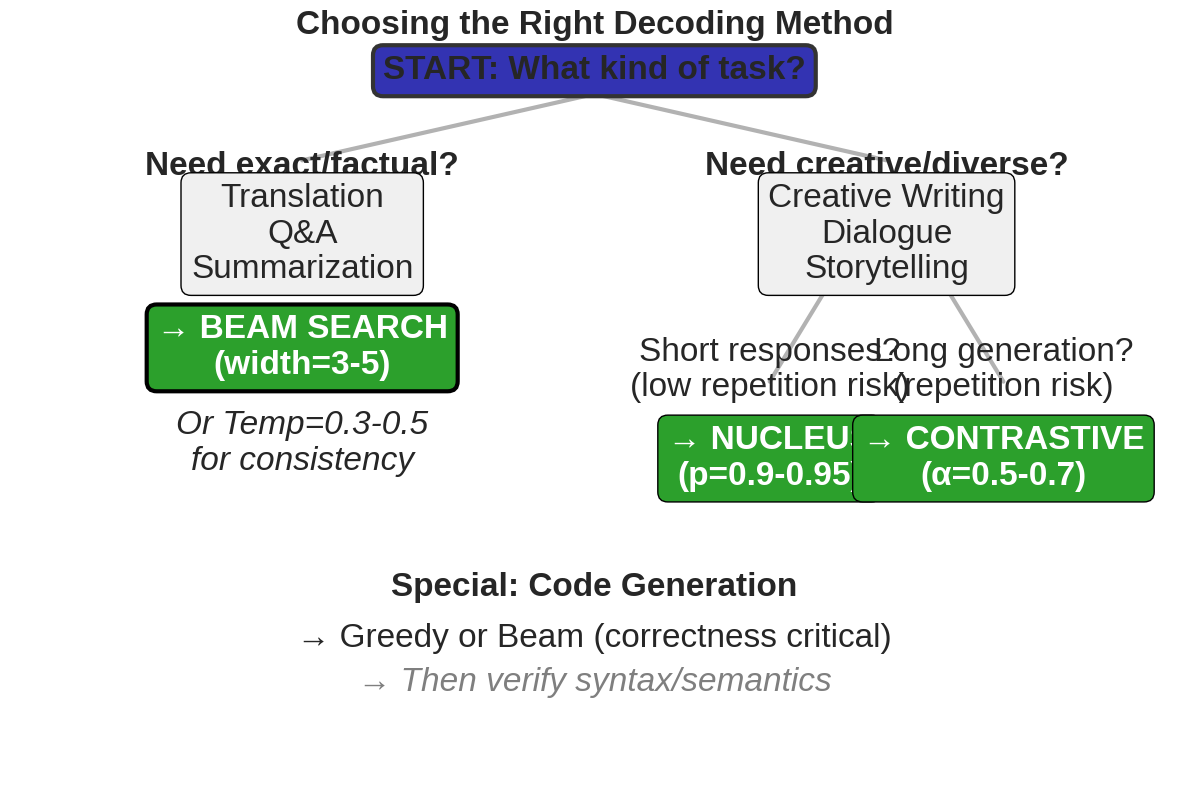

Write Python code to recreate this figure.
"""
Task to method decision tree

Generated chart: task_method_decision_tree_bsc.pdf
Part of Week 9: NLP Decoding Strategies
"""

import matplotlib
matplotlib.use('Agg')
import matplotlib.pyplot as plt
import matplotlib.patches as patches
from matplotlib.patches import FancyBboxPatch, Rectangle, Circle
import numpy as np
import seaborn as sns
try:
    from scipy import interpolate
except ImportError:
    pass  # Not all scripts need scipy

# BSc Discovery Color Scheme
COLOR_MAIN = '#333333'
COLOR_ACCENT = '#3333B2'
COLOR_LAVENDER = '#ADADC0'
COLOR_LAVENDER2 = '#C1C1E8'
COLOR_BLUE = '#0066CC'
COLOR_GRAY = '#7F7F7F'
COLOR_LIGHT = '#F0F0F0'
COLOR_RED = '#D62728'
COLOR_GREEN = '#2CA02C'
COLOR_ORANGE = '#FF7F0E'

plt.style.use('seaborn-v0_8-whitegrid')

FONTSIZE_TITLE = 24
FONTSIZE_LABEL = 20
FONTSIZE_TICK = 16
FONTSIZE_ANNOTATION = 18
FONTSIZE_LEGEND = 18
FONTSIZE_TEXT = 20
FONTSIZE_SMALL = 18


def set_minimalist_style(ax):
    """Apply minimalist styling"""
    ax.spines['top'].set_visible(False)
    ax.spines['right'].set_visible(False)
    ax.spines['left'].set_color(COLOR_ACCENT)
    ax.spines['bottom'].set_color(COLOR_ACCENT)
    ax.spines['left'].set_linewidth(2)
    ax.spines['bottom'].set_linewidth(2)
    ax.tick_params(colors=COLOR_MAIN, which='both', labelsize=FONTSIZE_TICK, width=2, length=6)
    ax.grid(True, alpha=0.25, linestyle='--', linewidth=3, color=COLOR_LAVENDER)
    ax.set_facecolor('white')


def generate_task_method_decision_tree():
    """Flowchart from task characteristics to recommended method"""
    fig, ax = plt.subplots(figsize=(12, 8))

    # Decision tree structure
    ax.text(0.5, 0.95, 'START: What kind of task?', ha='center', fontsize=24, weight='bold',
           bbox=dict(boxstyle='round', facecolor=COLOR_ACCENT, edgecolor=COLOR_MAIN, linewidth=3))

    # First split: Deterministic vs Creative
    ax.text(0.25, 0.82, 'Need exact/factual?', ha='center', fontsize=24, weight='bold')
    ax.text(0.75, 0.82, 'Need creative/diverse?', ha='center', fontsize=24, weight='bold')

    # Left branch: Deterministic tasks
    ax.text(0.25, 0.68, 'Translation\nQ&A\nSummarization', ha='center', fontsize=24,
           bbox=dict(boxstyle='round', facecolor=COLOR_LIGHT))
    ax.text(0.25, 0.55, '→ BEAM SEARCH\n(width=3-5)', ha='center', fontsize=24, weight='bold',
           color='white', bbox=dict(boxstyle='round', facecolor=COLOR_GREEN, linewidth=3))
    ax.text(0.25, 0.42, 'Or Temp=0.3-0.5\nfor consistency', ha='center', fontsize=24, style='italic')

    # Right branch: Creative tasks
    ax.text(0.75, 0.68, 'Creative Writing\nDialogue\nStorytelling', ha='center', fontsize=24,
           bbox=dict(boxstyle='round', facecolor=COLOR_LIGHT))

    # Second split: With/without repetition risk
    ax.text(0.65, 0.52, 'Short responses?\n(low repetition risk)', ha='center', fontsize=24)
    ax.text(0.65, 0.40, '→ NUCLEUS\n(p=0.9-0.95)', ha='center', fontsize=24, weight='bold',
           color='white', bbox=dict(boxstyle='round', facecolor=COLOR_GREEN))

    ax.text(0.85, 0.52, 'Long generation?\n(repetition risk)', ha='center', fontsize=24)
    ax.text(0.85, 0.40, '→ CONTRASTIVE\n(α=0.5-0.7)', ha='center', fontsize=24, weight='bold',
           color='white', bbox=dict(boxstyle='round', facecolor=COLOR_GREEN))

    # Special case: Code generation
    ax.text(0.5, 0.25, 'Special: Code Generation', ha='center', fontsize=24, weight='bold')
    ax.text(0.5, 0.18, '→ Greedy or Beam (correctness critical)', ha='center', fontsize=24)
    ax.text(0.5, 0.12, '→ Then verify syntax/semantics', ha='center', fontsize=24, style='italic', color=COLOR_GRAY)

    # Draw connecting lines
    ax.plot([0.5, 0.25], [0.93, 0.84], 'k-', alpha=0.3, linewidth=3)
    ax.plot([0.5, 0.75], [0.93, 0.84], 'k-', alpha=0.3, linewidth=3)
    ax.plot([0.25, 0.25], [0.80, 0.70], 'k-', alpha=0.3, linewidth=3)
    ax.plot([0.75, 0.65], [0.80, 0.70], 'k-', alpha=0.3, linewidth=3)
    ax.plot([0.75, 0.65], [0.80, 0.54], 'k-', alpha=0.3, linewidth=3)
    ax.plot([0.75, 0.85], [0.80, 0.54], 'k-', alpha=0.3, linewidth=3)

    ax.set_xlim(0, 1)
    ax.set_ylim(0, 1)
    ax.axis('off')
    ax.set_title('Choosing the Right Decoding Method', fontsize=24, weight='bold')

    plt.tight_layout()
    plt.savefig('./task_method_decision_tree_bsc.pdf', dpi=300, bbox_inches='tight')
    plt.close()
    print("Generated: task_method_decision_tree_bsc.pdf")

if __name__ == "__main__":
    generate_task_method_decision_tree()
    print(f"Generated task_method_decision_tree_bsc.pdf")
